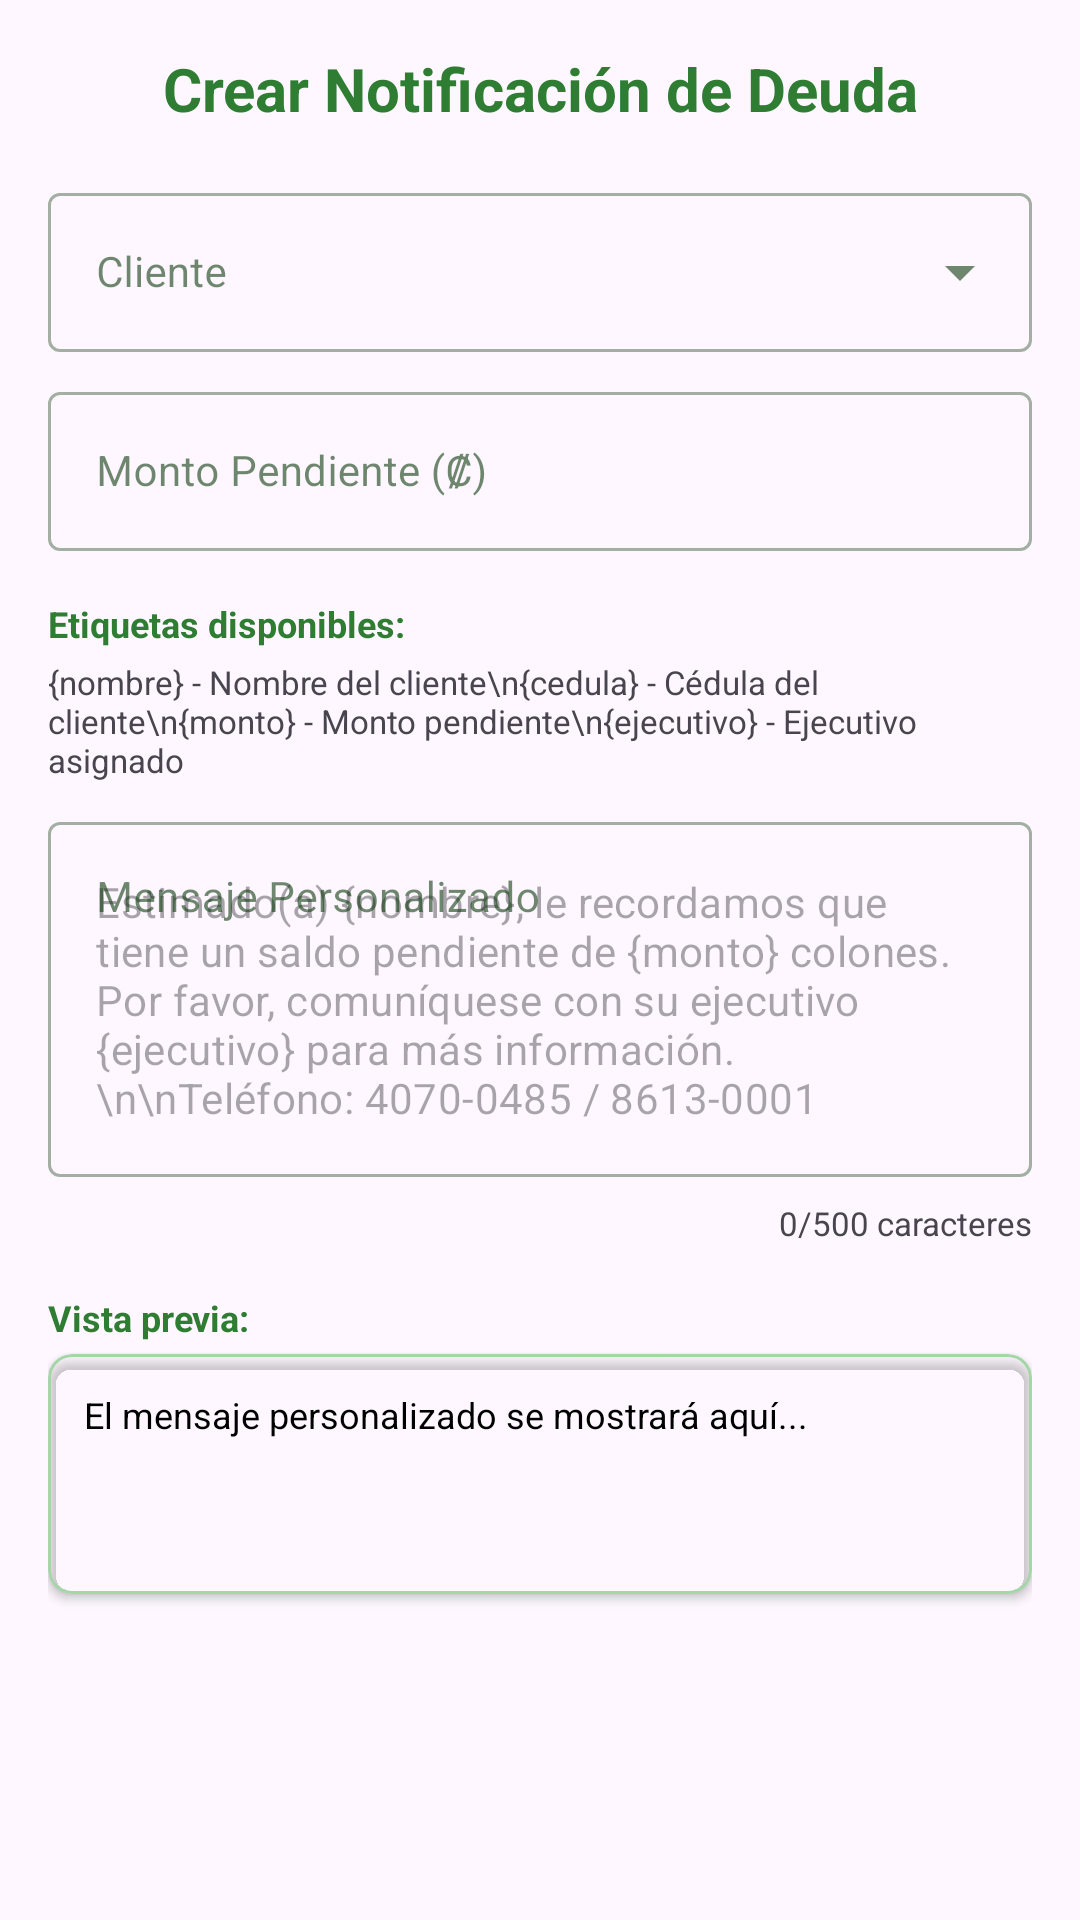

Reconstruct the res/layout file that produces this screen, plus the resources it refers to.
<!-- AndroidManifest.xml: application theme Theme.ChecklistApp -->
<!-- res/layout/dialog_crear_notificacion.xml -->
<?xml version="1.0" encoding="utf-8"?>
<ScrollView xmlns:android="http://schemas.android.com/apk/res/android"
    xmlns:app="http://schemas.android.com/apk/res-auto"
    android:layout_width="match_parent"
    android:layout_height="wrap_content"
    android:padding="16dp">

    <LinearLayout
        android:layout_width="match_parent"
        android:layout_height="wrap_content"
        android:orientation="vertical">

        <TextView
            android:layout_width="match_parent"
            android:layout_height="wrap_content"
            android:text="Crear Notificación de Deuda"
            android:textSize="20sp"
            android:textStyle="bold"
            android:textColor="@color/green_700"
            android:gravity="center"
            android:layout_marginBottom="16dp" />

        
        <com.google.android.material.textfield.TextInputLayout
            android:id="@+id/clienteInputLayout"
            android:layout_width="match_parent"
            android:layout_height="wrap_content"
            android:layout_marginBottom="8dp"
            android:hint="Cliente"
            style="@style/Widget.MaterialComponents.TextInputLayout.OutlinedBox.ExposedDropdownMenu">

            <AutoCompleteTextView
                android:id="@+id/clienteAutoComplete"
                android:layout_width="match_parent"
                android:layout_height="wrap_content"
                android:inputType="none"
                android:textSize="14sp" />

        </com.google.android.material.textfield.TextInputLayout>

        
        <com.google.android.material.card.MaterialCardView
            android:id="@+id/clienteInfoCard"
            android:layout_width="match_parent"
            android:layout_height="wrap_content"
            android:layout_marginBottom="12dp"
            android:visibility="gone"
            app:cardBackgroundColor="@color/green_50"
            app:cardElevation="2dp"
            app:cardCornerRadius="8dp">

            <LinearLayout
                android:layout_width="match_parent"
                android:layout_height="wrap_content"
                android:orientation="vertical"
                android:padding="12dp">

                <TextView
                    android:id="@+id/clienteInfoNombre"
                    android:layout_width="match_parent"
                    android:layout_height="wrap_content"
                    android:text="Nombre: "
                    android:textSize="12sp"
                    android:textColor="@color/dark_green" />

                <TextView
                    android:id="@+id/clienteInfoCedula"
                    android:layout_width="match_parent"
                    android:layout_height="wrap_content"
                    android:text="Cédula: "
                    android:textSize="12sp"
                    android:textColor="@color/dark_green" />

                <TextView
                    android:id="@+id/clienteInfoTelefono"
                    android:layout_width="match_parent"
                    android:layout_height="wrap_content"
                    android:text="Teléfono: "
                    android:textSize="12sp"
                    android:textColor="@color/dark_green" />

                <TextView
                    android:id="@+id/clienteInfoEjecutivo"
                    android:layout_width="match_parent"
                    android:layout_height="wrap_content"
                    android:text="Ejecutivo: "
                    android:textSize="12sp"
                    android:textColor="@color/dark_green" />

            </LinearLayout>

        </com.google.android.material.card.MaterialCardView>

        
        <com.google.android.material.textfield.TextInputLayout
            android:layout_width="match_parent"
            android:layout_height="wrap_content"
            android:layout_marginBottom="8dp"
            android:hint="Monto Pendiente (₡)"
            style="@style/Widget.MaterialComponents.TextInputLayout.OutlinedBox">

            <com.google.android.material.textfield.TextInputEditText
                android:id="@+id/montoPendienteEditText"
                android:layout_width="match_parent"
                android:layout_height="wrap_content"
                android:inputType="numberDecimal"
                android:textSize="14sp" />

        </com.google.android.material.textfield.TextInputLayout>

        
        <TextView
            android:layout_width="match_parent"
            android:layout_height="wrap_content"
            android:text="Etiquetas disponibles:"
            android:textSize="12sp"
            android:textStyle="bold"
            android:textColor="@color/green_700"
            android:layout_marginTop="8dp"
            android:layout_marginBottom="4dp" />

        <TextView
            android:layout_width="match_parent"
            android:layout_height="wrap_content"
            android:text="{nombre} - Nombre del cliente\n{cedula} - Cédula del cliente\n{monto} - Monto pendiente\n{ejecutivo} - Ejecutivo asignado"
            android:textSize="11sp"
            android:textColor="@color/gray_600"
            android:layout_marginBottom="8dp" />

        
        <com.google.android.material.textfield.TextInputLayout
            android:layout_width="match_parent"
            android:layout_height="wrap_content"
            android:layout_marginBottom="8dp"
            android:hint="Mensaje Personalizado"
            style="@style/Widget.MaterialComponents.TextInputLayout.OutlinedBox">

            <com.google.android.material.textfield.TextInputEditText
                android:id="@+id/mensajeEditText"
                android:layout_width="match_parent"
                android:layout_height="wrap_content"
                android:inputType="textMultiLine"
                android:maxLength="500"
                android:minLines="5"
                android:maxLines="10"
                android:gravity="top|start"
                android:textSize="14sp"
                android:hint="Estimado(a) {nombre}, le recordamos que tiene un saldo pendiente de {monto} colones. Por favor, comuníquese con su ejecutivo {ejecutivo} para más información.\n\nTeléfono: 4070-0485 / 8613-0001" />

        </com.google.android.material.textfield.TextInputLayout>

        
        <TextView
            android:id="@+id/caracteresCounter"
            android:layout_width="match_parent"
            android:layout_height="wrap_content"
            android:text="0/500 caracteres"
            android:textSize="11sp"
            android:textColor="@color/gray_600"
            android:gravity="end"
            android:layout_marginBottom="8dp" />

        
        <TextView
            android:layout_width="match_parent"
            android:layout_height="wrap_content"
            android:text="Vista previa:"
            android:textSize="12sp"
            android:textStyle="bold"
            android:textColor="@color/green_700"
            android:layout_marginTop="8dp"
            android:layout_marginBottom="4dp" />

        <com.google.android.material.card.MaterialCardView
            android:layout_width="match_parent"
            android:layout_height="wrap_content"
            android:layout_marginBottom="16dp"
            app:cardBackgroundColor="@color/gray_100"
            app:cardElevation="2dp"
            app:cardCornerRadius="8dp">

            <TextView
                android:id="@+id/mensajePreview"
                android:layout_width="match_parent"
                android:layout_height="wrap_content"
                android:padding="12dp"
                android:text="El mensaje personalizado se mostrará aquí..."
                android:textSize="12sp"
                android:textColor="@color/black"
                android:minHeight="80dp" />

        </com.google.android.material.card.MaterialCardView>

    </LinearLayout>

</ScrollView>
<!-- resources referenced by this layout -->
<resources>
  <color name="black">#FF000000</color>
  <color name="dark_green">#FF2E7D32</color>
  <color name="green_50">#FFE8F5E8</color>
  <color name="green_700">#FF2E7D32</color>
  <style name="Theme.ChecklistApp" parent="Base.Theme.ChecklistApp" />
  <color name="green_500">#FF4CAF50</color>
  <color name="white">#FFFFFFFF</color>
  <color name="green_100">#FFC8E6C9</color>
  <color name="green_900">#FF0D3B0D</color>
  <color name="blue_500">#FF2196F3</color>
  <color name="blue_100">#FFBBDEFB</color>
  <color name="blue_900">#FF0A3A7A</color>
  <color name="orange_500">#FFFF9800</color>
  <color name="orange_100">#FFFFE0B2</color>
  <color name="orange_900">#FFBF360C</color>
  <color name="red">#FFF44336</color>
  <color name="red_100">#FFFFCDD2</color>
  <color name="red_900">#FFB71C1C</color>
  <color name="green_300">#FF81C784</color>
  <color name="green_200">#FFA5D6A7</color>
</resources>
